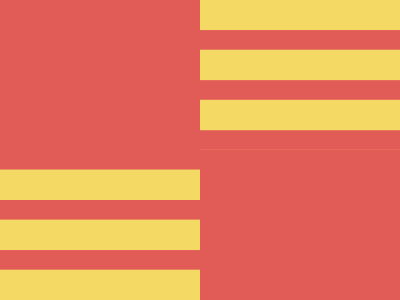

Here is a drawing made with CSS. Write the source that renders it.

<!-- Version 1 -->
<stYle>*{background:linear-GRAdient(#F4DA64 60%,#E25C57 0)0/1%53q;box-SHadow:inSet 50vw 0#E25C57;*{scale:-1;margin:150 0 0
</style>
